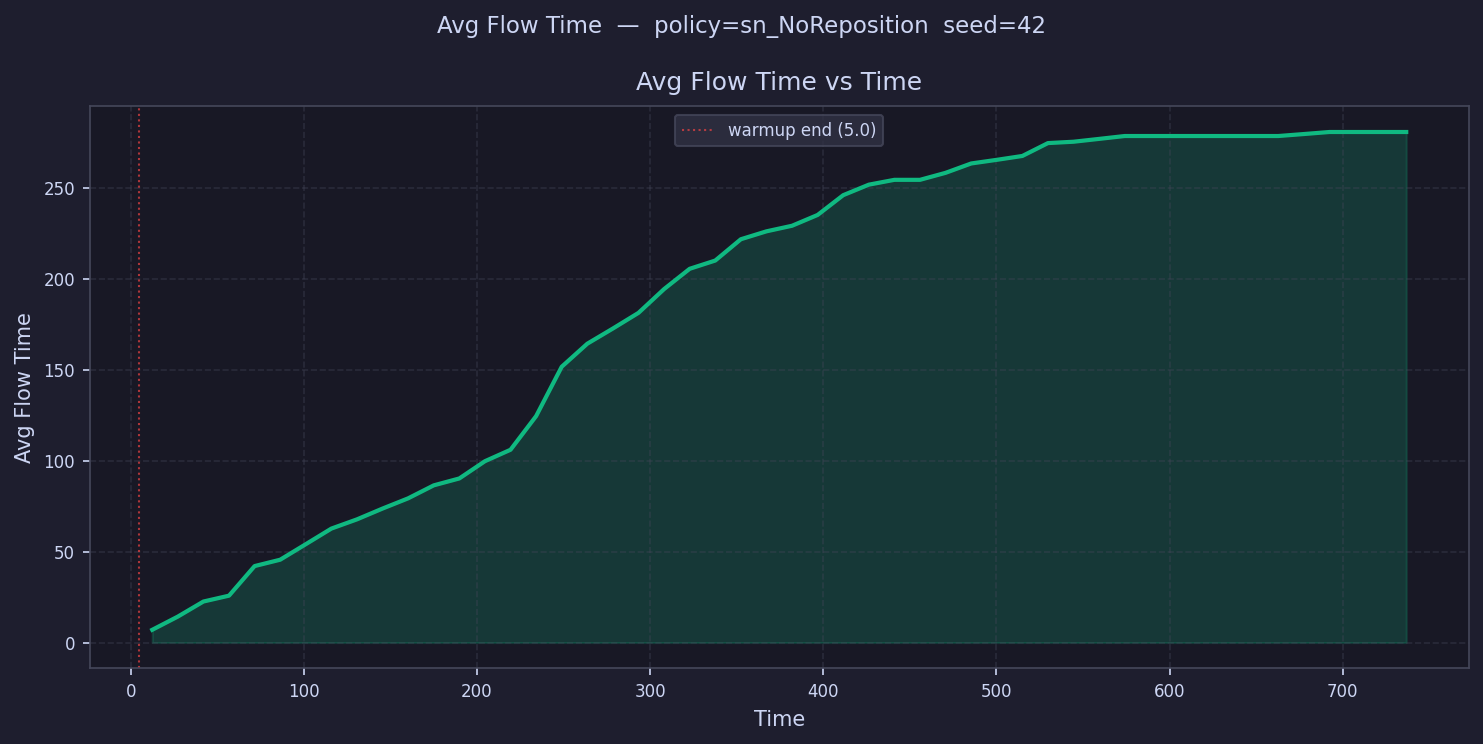

Values plotted in this chart, from the file beside it:
time, avg_flow_time
12.39, 7.005
27.17, 14.27
41.96, 22.56
56.74, 25.77
71.52, 42.04
86.3, 45.54
101.1, 54.07
115.9, 62.65
130.7, 67.71
145.4, 73.65
160.2, 79.28
175, 86.41
189.8, 90.2
204.6, 99.68
219.3, 106
234.1, 124.5
248.9, 151.6
263.7, 164.3
278.5, 172.6
293.3, 181.2
308, 194.3
322.8, 205.4
337.6, 210
352.4, 221.7
367.2, 226
382, 229.1
396.7, 235
411.5, 245.9
426.3, 251.7
441.1, 254.3
455.9, 254.3
470.7, 258.2
485.4, 263.3
500.2, 265.3
515, 267.4
529.8, 274.5
544.6, 275.3
559.3, 276.8
574.1, 278.4
588.9, 278.4
603.7, 278.4
618.5, 278.4
633.3, 278.4
648, 278.4
662.8, 278.4
677.6, 279.5
692.4, 280.6
707.2, 280.6
722, 280.6
736.7, 280.6
